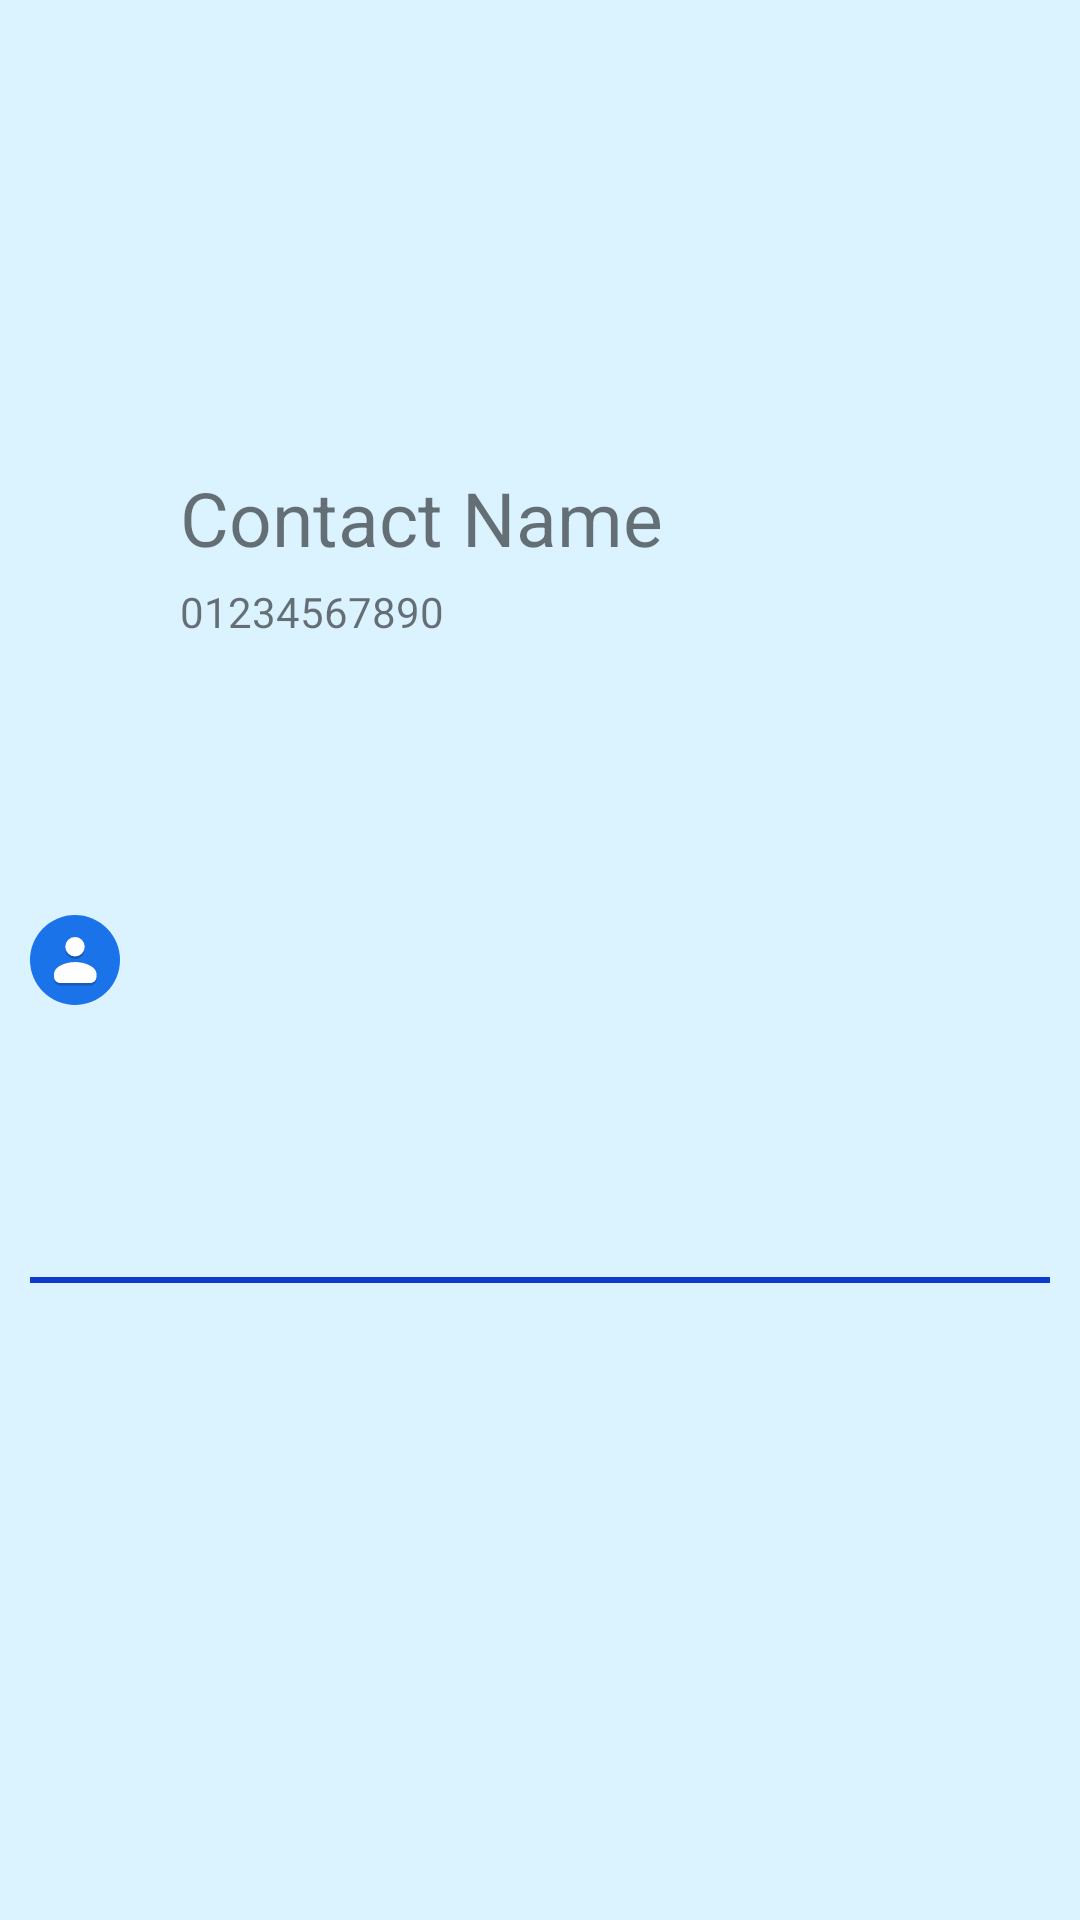

This screen was rendered from an Android layout file. Write that file and the resources it references.
<!-- AndroidManifest.xml: application theme Theme.Contacts -->
<!-- res/layout/contact_items.xml -->
<?xml version="1.0" encoding="utf-8"?>
<androidx.constraintlayout.widget.ConstraintLayout xmlns:android="http://schemas.android.com/apk/res/android"
    xmlns:app="http://schemas.android.com/apk/res-auto"
    xmlns:tools="http://schemas.android.com/tools"
    android:layout_width="match_parent"
    android:layout_height="wrap_content"
    android:padding="10dp"
    android:layout_marginTop="5dp"
    android:background="@color/secondaryColor">

    <ImageView
        android:id="@+id/contactImg"
        android:layout_width="30dp"
        android:layout_height="30dp"
        android:src="@drawable/contact_icon"
        app:layout_constraintTop_toTopOf="parent"
        app:layout_constraintBottom_toBottomOf="parent"
        app:layout_constraintLeft_toLeftOf="parent"
        />
    <TextView
        android:id="@+id/contactNameTxt"
        android:layout_width="wrap_content"
        android:layout_height="wrap_content"
        android:layout_marginLeft="20dp"
        app:layout_constraintLeft_toRightOf="@id/contactImg"
        app:layout_constraintTop_toTopOf="parent"
        app:layout_constraintBottom_toBottomOf="@id/contactImg"
        android:text="Contact Name"
        android:textSize="25sp"/>
    <TextView
        android:id="@+id/contactPhoneTxt"
        android:layout_width="wrap_content"
        android:layout_height="wrap_content"
        android:text="01234567890"
        android:layout_marginTop="5dp"
        app:layout_constraintLeft_toLeftOf="@id/contactNameTxt"
        app:layout_constraintTop_toBottomOf="@id/contactNameTxt"/>
    <View
        android:layout_width="match_parent"
        android:layout_height="2dp"
        android:layout_marginTop="10dp"
        android:background="@color/blue"
        app:layout_constraintTop_toBottomOf="@+id/contactPhoneTxt"
        app:layout_constraintBottom_toBottomOf="parent"
        app:layout_constraintLeft_toLeftOf="parent"
        app:layout_constraintRight_toRightOf="parent"/>

</androidx.constraintlayout.widget.ConstraintLayout>
<!-- resources referenced by this layout -->
<resources>
  <color name="blue">#1138cc</color>
  <color name="secondaryColor">#DBF2FF</color>
  <!-- drawable contact_icon (drawable) -->
  <vector xmlns:android="http://schemas.android.com/apk/res/android"
      android:width="108dp"
      android:height="108dp"
      android:viewportWidth="500"
      android:viewportHeight="500">
    <path
        android:pathData="M250,250m-250,0a250,250 0,1 1,500 0a250,250 0,1 1,-500 0"
        android:fillColor="#1A73E8"/>
    <path
        android:pathData="M332.4,375H170.5c-19.6,0 -36.9,-11.8 -36.9,-31.2V358c0,19.4 17.3,34.1 36.9,34.1h161.9c19.6,0 36.9,-14.7 36.9,-34.1v-14.2C369.3,363.2 352,375 332.4,375z"
        android:fillColor="#185ABC"/>
    <path
        android:pathData="M250,227.3c-29.3,-0.1 -52.4,-20.4 -54,-48.3v11.4c0,28.9 24.2,54 54,54s54,-25.1 54,-54V179C301.7,207.1 279.3,227.4 250,227.3z"
        android:fillColor="#185ABC"/>
    <path
        android:pathData="M250,261.4c-57,0 -116.5,27.8 -116.5,65.3v17c0,19.4 15.9,34.1 35.5,34.1h164.7c19.6,0 35.5,-14.7 35.5,-34.1v-17C369.3,289.1 307,261.4 250,261.4z"
        android:fillColor="#FFFFFF"/>
    <path
        android:pathData="M250,176.1m-54,0a54,54 0,1 1,108 0a54,54 0,1 1,-108 0"
        android:fillColor="#FFFFFF"/>
  </vector>
  <style name="Theme.Contacts" parent="Base.Theme.Contacts" />
  <style name="Base.Theme.Contacts" parent="Theme.MaterialComponents.DayNight.DarkActionBar">
          
          <item name="colorPrimary">@color/blue</item>
          <item name="colorPrimaryDark">@color/blue2</item>
      </style>
  <color name="blue2">#1D547A</color>
</resources>
